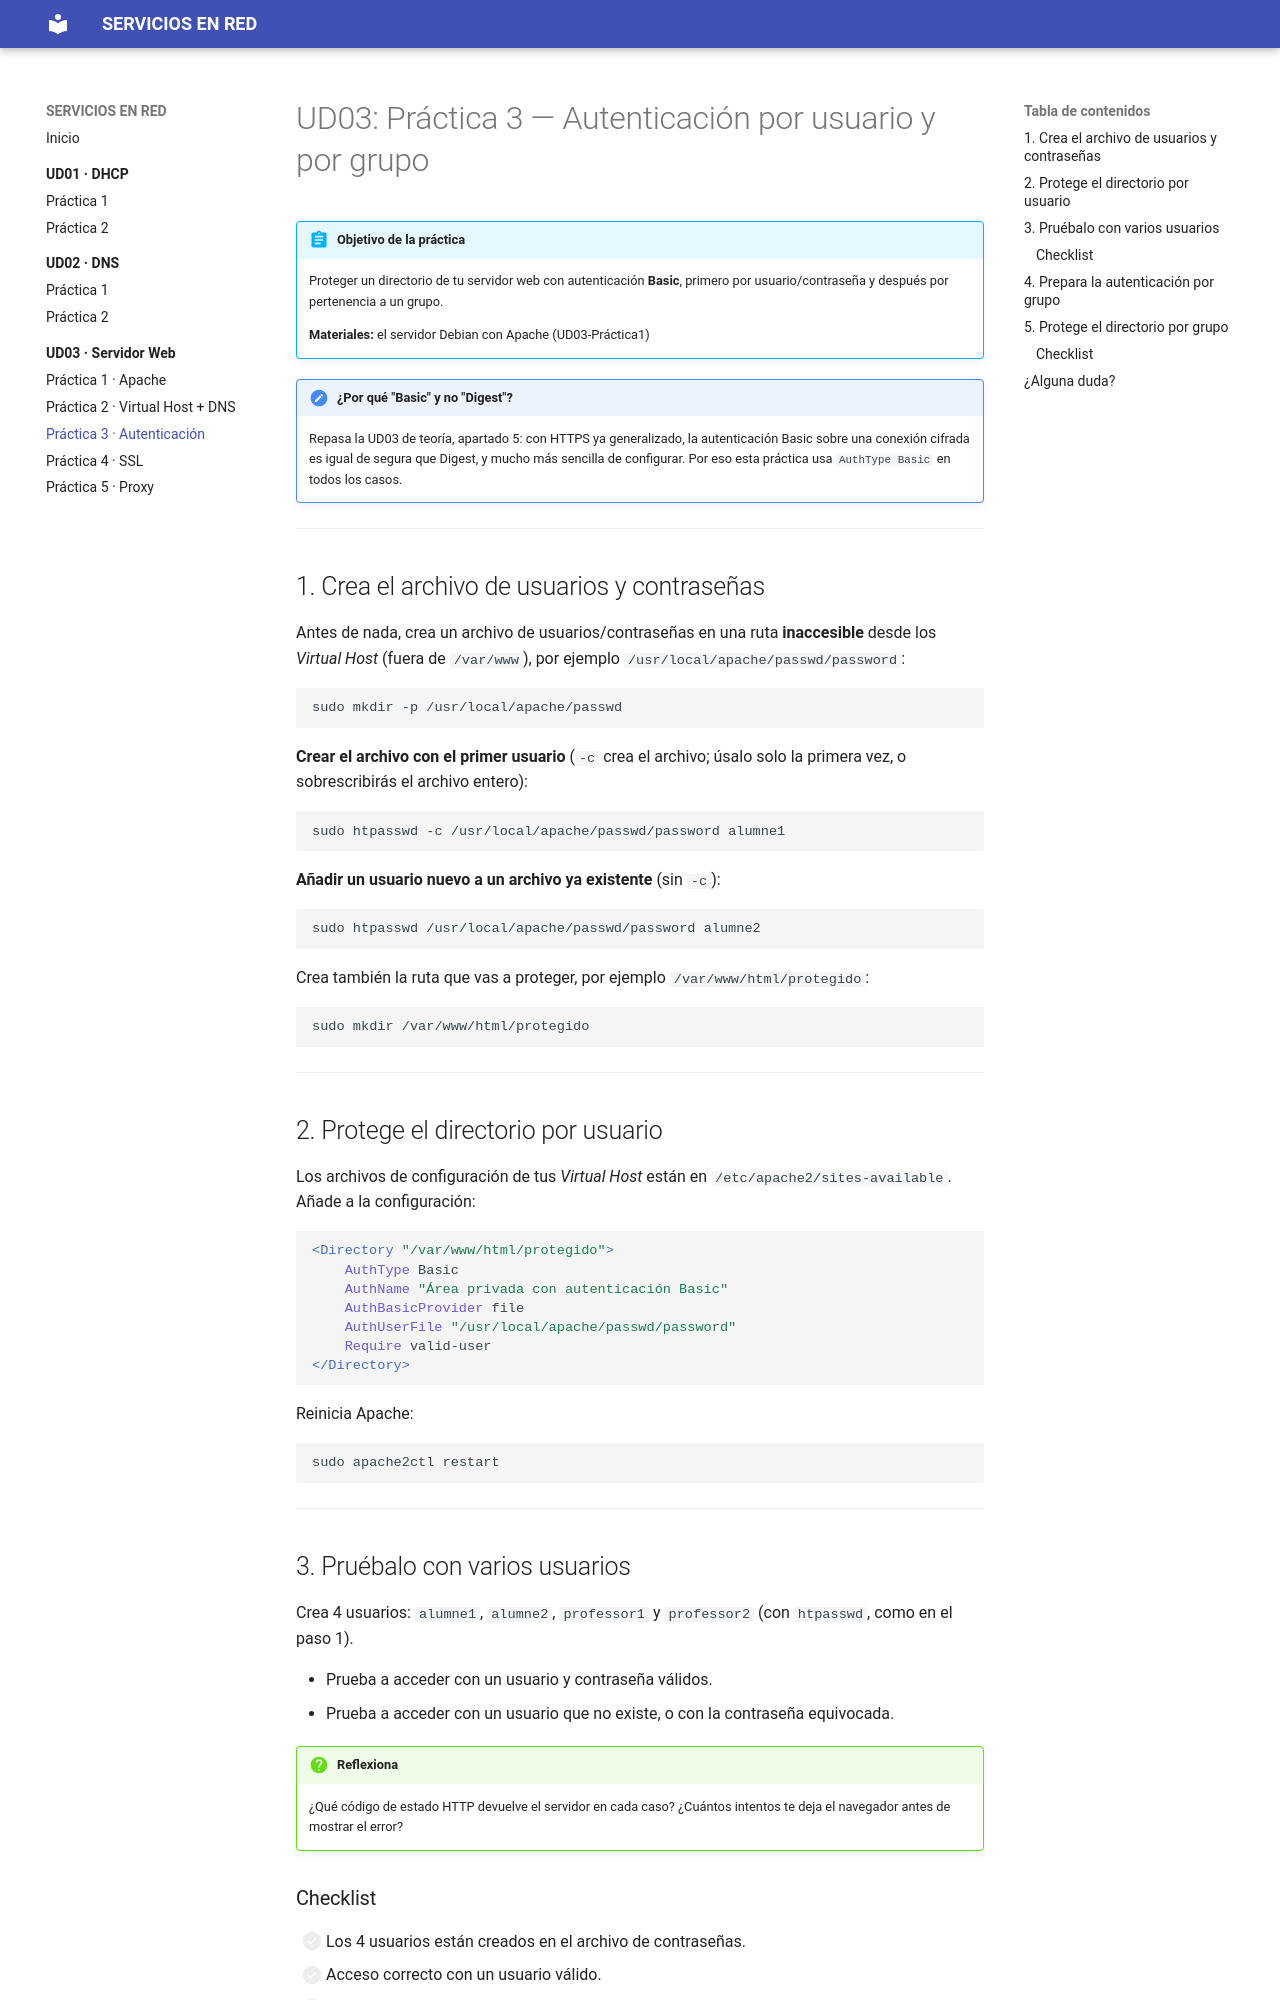

repository: JoseAngelSeveroOchoa/Servicios-en-red · page: UD03_WEBSERVER/UD03_PRACTICA3_Autenticacion/index.html · generator: mkdocs

# UD03: Práctica 3 — Autenticación por usuario y por grupo

!!! abstract "Objetivo de la práctica"
    Proteger un directorio de tu servidor web con autenticación **Basic**, primero por usuario/contraseña y después por pertenencia a un grupo.

    **Materiales:** el servidor Debian con Apache (UD03-Práctica1)

!!! note "¿Por qué "Basic" y no "Digest"?"
    Repasa la UD03 de teoría, apartado 5: con HTTPS ya generalizado, la autenticación Basic sobre una conexión cifrada es igual de segura que Digest, y mucho más sencilla de configurar. Por eso esta práctica usa `AuthType Basic` en todos los casos.

---

## 1. Crea el archivo de usuarios y contraseñas

Antes de nada, crea un archivo de usuarios/contraseñas en una ruta **inaccesible** desde los *Virtual Host* (fuera de `/var/www`), por ejemplo `/usr/local/apache/passwd/password`:

```bash
sudo mkdir -p /usr/local/apache/passwd
```

**Crear el archivo con el primer usuario** (`-c` crea el archivo; úsalo solo la primera vez, o sobrescribirás el archivo entero):

```bash
sudo htpasswd -c /usr/local/apache/passwd/password alumne1
```

**Añadir un usuario nuevo a un archivo ya existente** (sin `-c`):

```bash
sudo htpasswd /usr/local/apache/passwd/password alumne2
```

Crea también la ruta que vas a proteger, por ejemplo `/var/www/html/protegido`:

```bash
sudo mkdir /var/www/html/protegido
```

---

## 2. Protege el directorio por usuario

Los archivos de configuración de tus *Virtual Host* están en `/etc/apache2/sites-available`. Añade a la configuración:

```apache
<Directory "/var/www/html/protegido">
    AuthType Basic
    AuthName "Área privada con autenticación Basic"
    AuthBasicProvider file
    AuthUserFile "/usr/local/apache/passwd/password"
    Require valid-user
</Directory>
```

Reinicia Apache:

```bash
sudo apache2ctl restart
```

---

## 3. Pruébalo con varios usuarios

Crea 4 usuarios: `alumne1`, `alumne2`, `professor1` y `professor2` (con `htpasswd`, como en el paso 1).

- Prueba a acceder con un usuario y contraseña válidos.
- Prueba a acceder con un usuario que no existe, o con la contraseña equivocada.

!!! question "Reflexiona"
    ¿Qué código de estado HTTP devuelve el servidor en cada caso? ¿Cuántos intentos te deja el navegador antes de mostrar el error?
